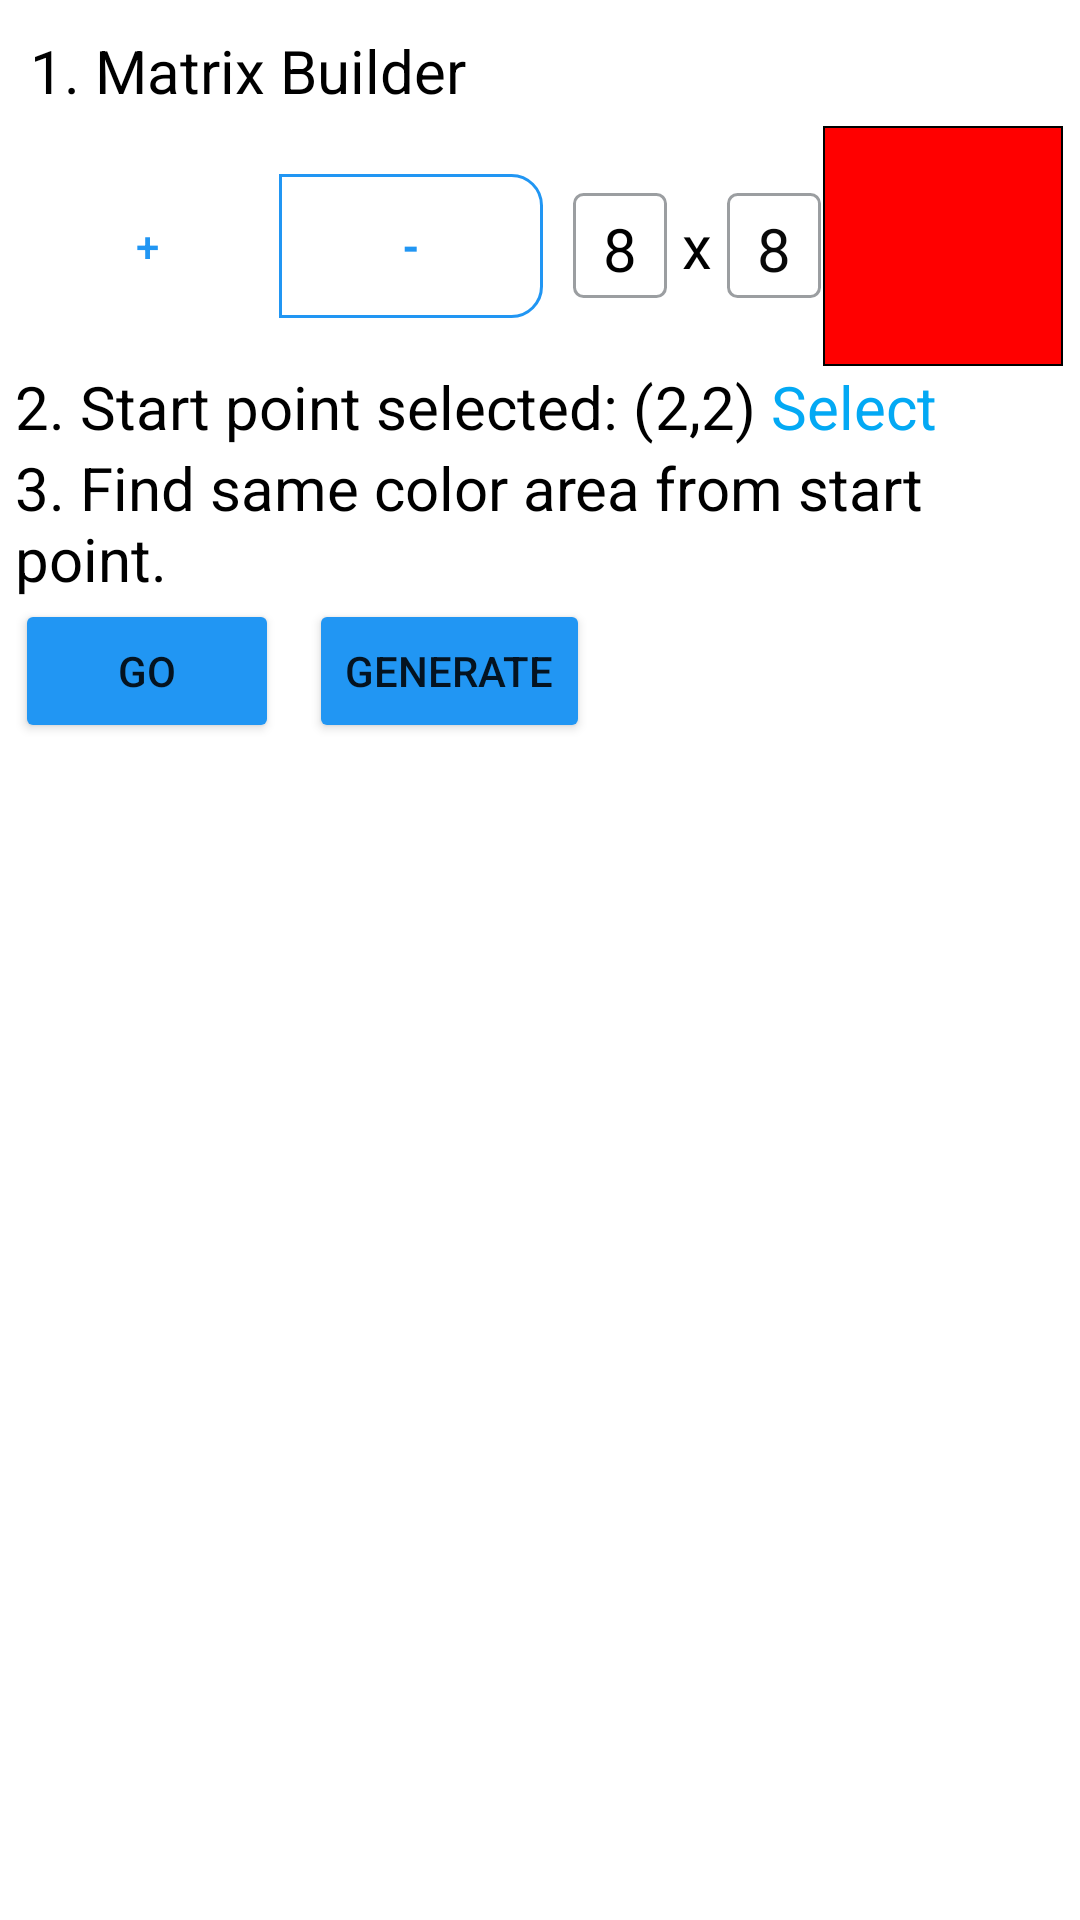

Android layout source for this screen:
<!-- AndroidManifest.xml: application theme Theme.MatrixTest1 -->
<!-- res/layout/activity_main.xml -->
<?xml version="1.0" encoding="utf-8"?>
<androidx.constraintlayout.widget.ConstraintLayout xmlns:android="http://schemas.android.com/apk/res/android"
    xmlns:app="http://schemas.android.com/apk/res-auto"
    xmlns:tools="http://schemas.android.com/tools"
    android:layout_width="match_parent"
    android:layout_height="match_parent"
    android:padding="5dp"
    tools:context=".MainActivity">

    <LinearLayout
        android:id="@+id/linearLayout"
        android:layout_width="match_parent"
        android:layout_height="wrap_content"
        android:orientation="vertical"
        app:layout_constraintEnd_toEndOf="parent"
        app:layout_constraintStart_toStartOf="parent"
        app:layout_constraintTop_toTopOf="parent">

        <TextView
            android:id="@+id/textView"
            android:layout_width="match_parent"
            android:layout_height="wrap_content"
            android:layout_margin="5dp"
            android:text="1. Matrix Builder"
            android:textColor="#000000"
            android:textSize="20dp" />

        <LinearLayout
            android:layout_width="match_parent"
            android:layout_height="match_parent"
            android:gravity="center"
            android:orientation="horizontal">

            <Button
                android:id="@+id/buttonIncrease"
                style="@style/Widget.AppCompat.Button"
                android:layout_width="wrap_content"
                android:layout_height="wrap_content"
                android:background="@drawable/custom_button"
                android:backgroundTint="#00FFFFFF"
                android:text="+"
                android:textColor="#2196F3"
                android:textSize="14dp" />

            <Button
                android:id="@+id/buttonDecrease"
                android:layout_width="wrap_content"
                android:layout_height="wrap_content"
                android:background="@drawable/custom_btn_right"
                android:text="-"
                android:textColor="#2196F3"
                android:textSize="14dp"
                android:textStyle="bold" />

            <TextView
                android:id="@+id/col"
                android:layout_width="wrap_content"
                android:layout_height="wrap_content"
                android:layout_marginLeft="10dp"
                android:layout_weight="1"
                android:background="@drawable/text_border"
                android:paddingStart="10dp"
                android:paddingTop="5dp"
                android:paddingEnd="10dp"
                android:paddingBottom="3dp"
                android:text="8"
                android:textColor="#000000"
                android:textSize="20dp" />

            <TextView
                android:id="@+id/textView3"
                android:layout_width="wrap_content"
                android:layout_height="wrap_content"
                android:layout_marginLeft="5dp"
                android:layout_marginRight="5dp"
                android:layout_weight="1"
                android:text="x"
                android:textColor="#000000"
                android:textSize="20dp" />

            <TextView
                android:id="@+id/row"
                android:layout_width="wrap_content"
                android:layout_height="wrap_content"
                android:layout_weight="1"
                android:background="@drawable/text_border"
                android:paddingStart="10dp"
                android:paddingTop="5dp"
                android:paddingEnd="10dp"
                android:paddingBottom="3dp"
                android:text="8"
                android:textColor="#090909"
                android:textSize="20dp" />

            <ImageView
                android:id="@+id/imageView"
                android:layout_width="wrap_content"
                android:layout_height="wrap_content"
                android:layout_weight="4"
                app:srcCompat="@drawable/square_red" />
        </LinearLayout>

        <LinearLayout
            android:layout_width="match_parent"
            android:layout_height="match_parent"
            android:orientation="horizontal">

            <TextView
                android:id="@+id/textView5"
                android:layout_width="wrap_content"
                android:layout_height="wrap_content"
                android:text="2. Start point selected: ("
                android:textColor="#000000"
                android:textSize="20dp" />

            <TextView
                android:id="@+id/pointBegin"
                android:layout_width="wrap_content"
                android:layout_height="wrap_content"
                android:text="2,2"
                android:textColor="#000000"
                android:textSize="20dp" />

            <TextView
                android:id="@+id/textView7"
                android:layout_width="wrap_content"
                android:layout_height="wrap_content"
                android:text=")"
                android:textColor="#000000"
                android:textSize="20dp" />

            <TextView
                android:id="@+id/SelectPoint"
                android:layout_width="wrap_content"
                android:layout_height="wrap_content"
                android:layout_marginLeft="5dp"
                android:text="Select"
                android:textColor="#03A9F4"
                android:textSize="20dp" />
        </LinearLayout>

        <TextView
            android:id="@+id/textView9"
            android:layout_width="wrap_content"
            android:layout_height="wrap_content"
            android:text="3. Find same color area from start point."
            android:textColor="#000000"
            android:textSize="20dp" />

        <LinearLayout
            android:layout_width="match_parent"
            android:layout_height="match_parent"
            android:orientation="horizontal">

            <Button
                android:id="@+id/excuteBtn"
                android:layout_width="wrap_content"
                android:layout_height="wrap_content"
                android:backgroundTint="#2196F3"
                android:text="Go" />

            <Button
                android:id="@+id/btnGenerate"
                android:layout_width="wrap_content"
                android:layout_height="wrap_content"
                android:layout_marginLeft="10dp"
                android:backgroundTint="#2196F3"
                android:text="Generate" />
        </LinearLayout>

    </LinearLayout>

    <androidx.recyclerview.widget.RecyclerView
        android:id="@+id/recycleView"
        android:layout_width="wrap_content"
        android:layout_height="wrap_content"
        app:layout_constraintBottom_toBottomOf="parent"
        app:layout_constraintEnd_toEndOf="parent"
        app:layout_constraintStart_toStartOf="parent"
        app:layout_constraintTop_toBottomOf="@+id/linearLayout" />
</androidx.constraintlayout.widget.ConstraintLayout>
<!-- resources referenced by this layout -->
<resources>
  <!-- drawable custom_btn_right (drawable) -->
  <?xml version="1.0" encoding="utf-8"?>
  <shape
      xmlns:android="http://schemas.android.com/apk/res/android">
  
      <stroke
          android:width="1dp"
          android:color="#FF2196F3"/>
      <corners
          android:topRightRadius="10dp"
          android:bottomRightRadius="10dp"/>
  
      <size
          android:width="10dp"
          android:height="10dp"/>
      <solid
          android:color="#00FFFFFF">
  
      </solid>
  
  </shape>
  <!-- drawable custom_button (drawable) -->
  <?xml version="1.0" encoding="utf-8"?>
  <shape
      xmlns:android="http://schemas.android.com/apk/res/android">
  
      <stroke
          android:width="1dp"
          android:color="#FF2196F3"/>
      <corners
          android:topLeftRadius="10dp"
          android:bottomLeftRadius="10dp"/>
  
      <size
          android:width="10dp"
          android:height="10dp"/>
      <solid
          android:color="#00FFFFFF">
  
      </solid>
  
  </shape>
  <!-- drawable square_red (drawable) -->
  <?xml version="1.0" encoding="utf-8"?>
  <shape xmlns:android="http://schemas.android.com/apk/res/android"
      android:shape="rectangle"
      >
  
      
      <solid
          android:color="#FF0000" >
      </solid>
      <size
          android:width="80dp"
          android:height="80dp">
      </size>
      <stroke
          android:color="@color/black"
          android:width="0.5dp">
      </stroke>
  
  </shape>
  <!-- drawable text_border (drawable) -->
  <?xml version="1.0" encoding="utf-8"?>
  <shape
      xmlns:android="http://schemas.android.com/apk/res/android">
  
      <stroke
          android:width="1dp"
          android:color="#9B9EA1"/>
      <corners
          android:radius="3dp"/>
  
      <size
          android:width="10dp"
          android:height="10dp"/>
      <solid
          android:color="#00FFFFFF">
  
      </solid>
  
  </shape>
  <style name="Theme.MatrixTest1" parent="Theme.MaterialComponents.DayNight.NoActionBar">
          
          <item name="colorPrimary">@color/purple_500</item>
          <item name="colorPrimaryVariant">@color/purple_700</item>
          <item name="colorOnPrimary">@color/white</item>
          
          <item name="colorSecondary">@color/teal_200</item>
          <item name="colorSecondaryVariant">@color/teal_700</item>
          <item name="colorOnSecondary">@color/black</item>
          
          <item name="android:statusBarColor">#FFFFFF</item>
          <item name="android:windowLightStatusBar">true</item>
      </style>
  <color name="black">#FF000000</color>
  <color name="purple_500">#FF6200EE</color>
  <color name="purple_700">#FF3700B3</color>
  <color name="white">#FFFFFFFF</color>
  <color name="teal_200">#FF03DAC5</color>
  <color name="teal_700">#FF018786</color>
</resources>
